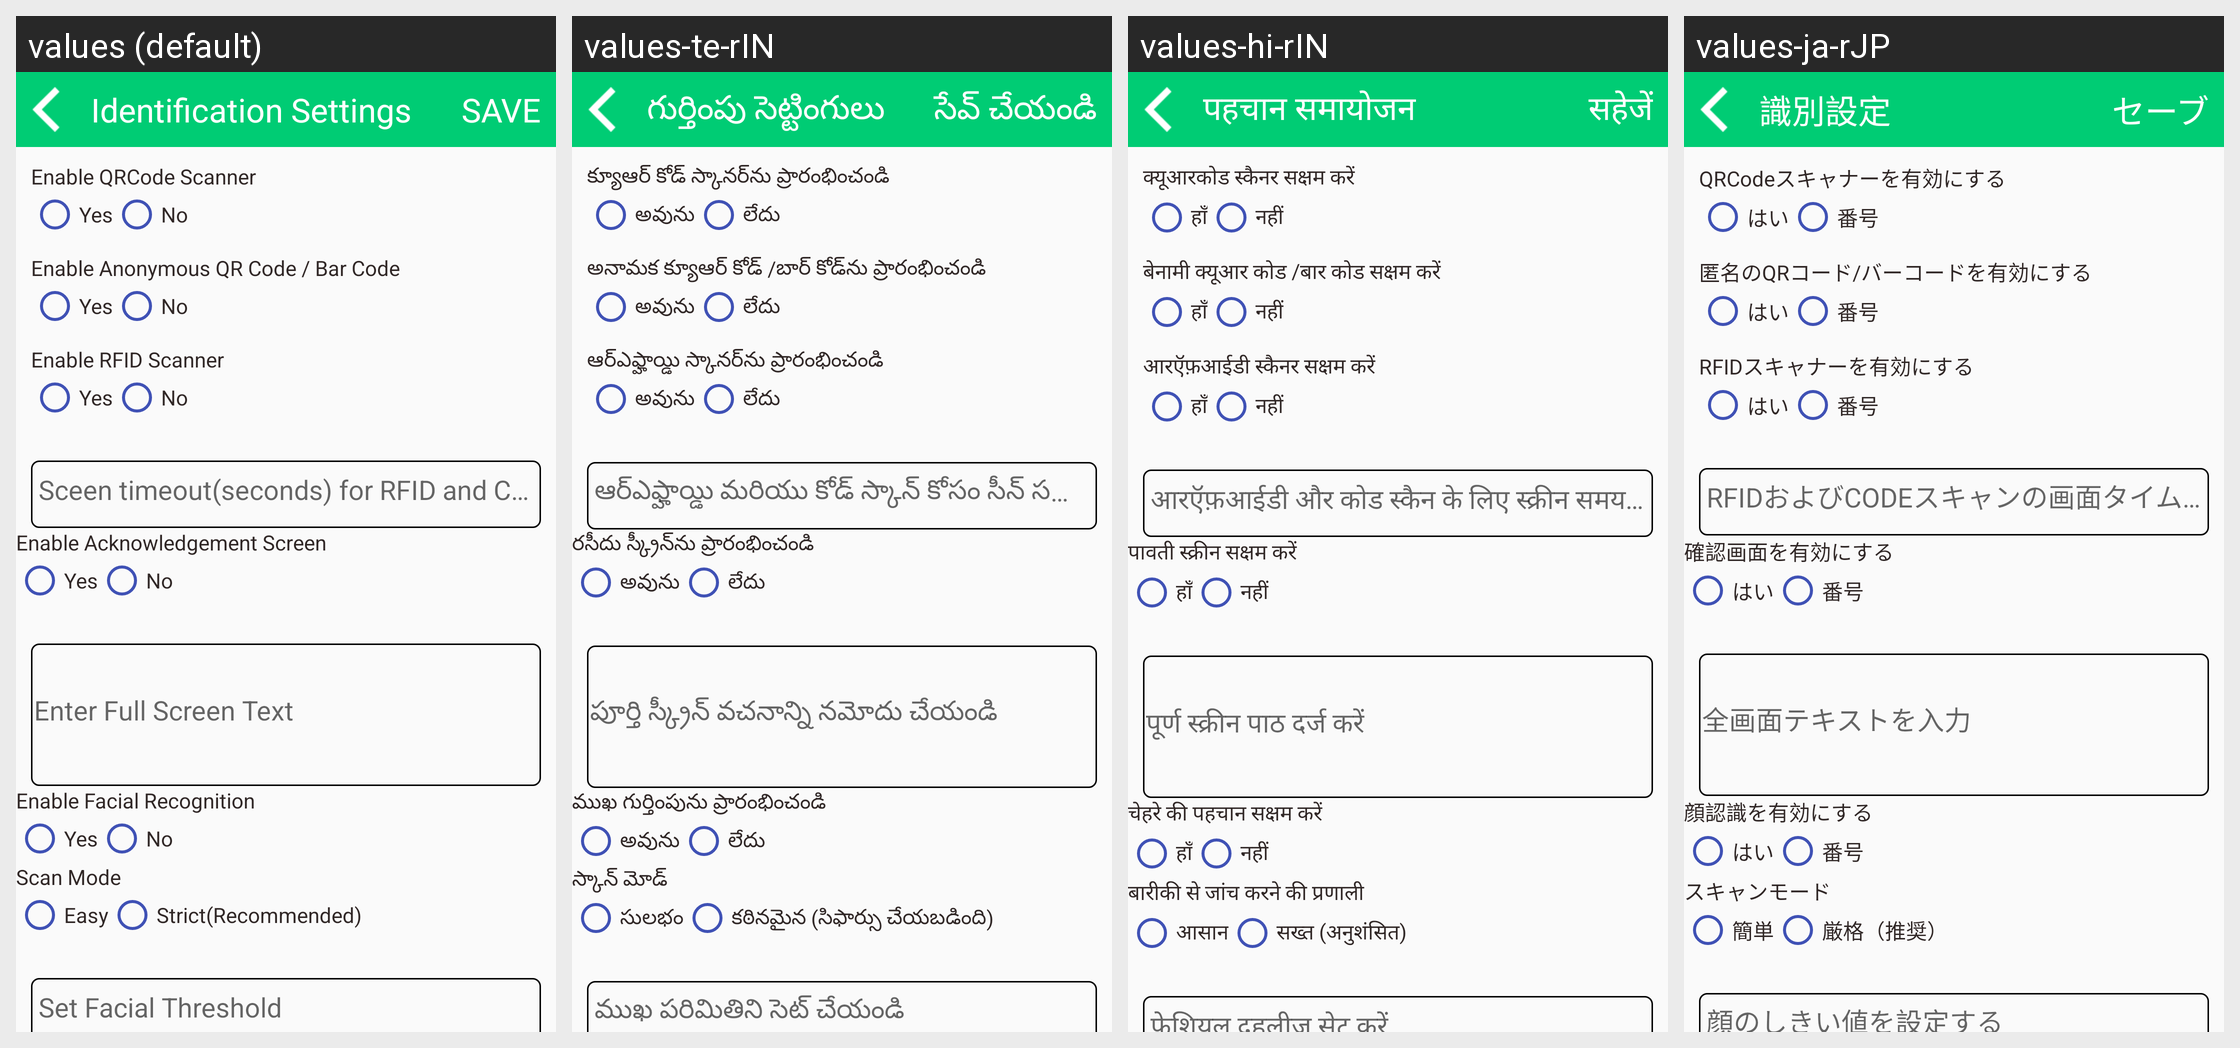

For this localized Android screen grid, give each drawn string resource with its value in every locale shown.
Android screen res/layout/activity_qr.xml rendered under 4 locales, left to right: values (default), values-te-rIN, values-hi-rIN, values-ja-rJP. Device: Nexus 5 (rendered at 1080×1920; each locale shown at half size, 540×960, under a caption strip naming it); theme AppTheme.
Other locales in the repository, not shown: values-de-rDE, values-es-rES, values-fr-rFR, values-it-rIT, values-kn-rIN, values-ta-rIN, values-zh-rCN.
Strings drawn on this screen, with the default value and each locale's value (text and hints the layout hard-codes, and strings that could not be matched under every locale, appear in the picture but are not listed):

identification_setting
  values: Identification Settings
  values-te-rIN: గుర్తింపు సెట్టింగులు
  values-hi-rIN: पहचान समायोजन
  values-ja-rJP: 識別設定

save
  values: SAVE
  values-te-rIN: సేవ్ చేయండి
  values-hi-rIN: सहेजें
  values-ja-rJP: セーブ

enable_qr
  values: Enable QRCode Scanner
  values-te-rIN: క్యూఆర్ కోడ్ స్కానర్‌ను ప్రారంభించండి
  values-hi-rIN: क्यूआरकोड स्कैनर सक्षम करें
  values-ja-rJP: QRCodeスキャナーを有効にする

living_type_1
  values: Yes
  values-te-rIN: అవును
  values-hi-rIN: हाँ
  values-ja-rJP: はい

living_type_0
  values: No
  values-te-rIN: లేదు
  values-hi-rIN: नहीं
  values-ja-rJP: 番号

enable_anonymous
  values: Enable Anonymous QR Code / Bar Code
  values-te-rIN: అనామక క్యూఆర్ కోడ్ /బార్ కోడ్‌ను ప్రారంభించండి
  values-hi-rIN: बेनामी क्यूआर कोड /बार कोड सक्षम करें
  values-ja-rJP: 匿名のQRコード/バーコードを有効にする

enable_rfid
  values: Enable RFID Scanner
  values-te-rIN: ఆర్ఎఫ్హాయ్డి స్కానర్‌ను ప్రారంభించండి
  values-hi-rIN: आरऍफ़आईडी स्कैनर सक्षम करें
  values-ja-rJP: RFIDスキャナーを有効にする

timeout
  values: Sceen timeout(seconds) for RFID and CODE Scan
  values-te-rIN: ఆర్ఎఫ్హాయ్డి మరియు కోడ్ స్కాన్ కోసం సీన్ సమయం ముగిసింది (సెకన్లు)
  values-hi-rIN: आरऍफ़आईडी और कोड स्कैन के लिए स्क्रीन समय (सेकंड)
  values-ja-rJP: RFIDおよびCODEスキャンの画面タイムアウト（秒）

enable_acknowledge
  values: Enable Acknowledgement Screen
  values-te-rIN: రసీదు స్క్రీన్‌ను ప్రారంభించండి
  values-hi-rIN: पावती स्क्रीन सक्षम करें
  values-ja-rJP: 確認画面を有効にする

enter_full_screen
  values: Enter Full Screen Text
  values-te-rIN: పూర్తి స్క్రీన్ వచనాన్ని నమోదు చేయండి
  values-hi-rIN: पूर्ण स्क्रीन पाठ दर्ज करें
  values-ja-rJP: 全画面テキストを入力

enable_facial
  values: Enable Facial Recognition
  values-te-rIN: ముఖ గుర్తింపును ప్రారంభించండి
  values-hi-rIN: चेहरे की पहचान सक्षम करें
  values-ja-rJP: 顔認識を有効にする

scan_mode
  values: Scan Mode
  values-te-rIN: స్కాన్ మోడ్
  values-hi-rIN: बारीकी से जांच करने की प्रणाली
  values-ja-rJP: スキャンモード

scan_mode_easy
  values: Easy
  values-te-rIN: సులభం
  values-hi-rIN: आसान
  values-ja-rJP: 簡単

scan_mode_strict
  values: Strict(Recommended)
  values-te-rIN: కఠినమైన (సిఫార్సు చేయబడింది)
  values-hi-rIN: सख्त (अनुशंसित)
  values-ja-rJP: 厳格（推奨）

facial_threshold
  values: Set Facial Threshold
  values-te-rIN: ముఖ పరిమితిని సెట్ చేయండి
  values-hi-rIN: फेशियल दहलीज सेट करें
  values-ja-rJP: 顔のしきい値を設定する
